Run: headless pygame with SDL's dummy video driver; simulated clock (each Clock.tick advances the game by its frame time, no real sleeping); random seed 0; keys injected as events and as key.get_pressed() state; no mouse input.
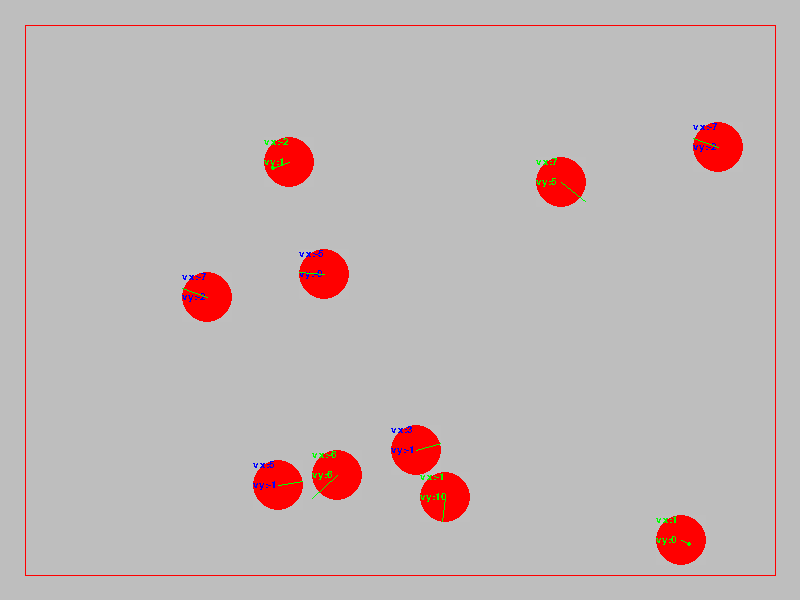
Frame 1 of 4 · flips 1–60 · no input
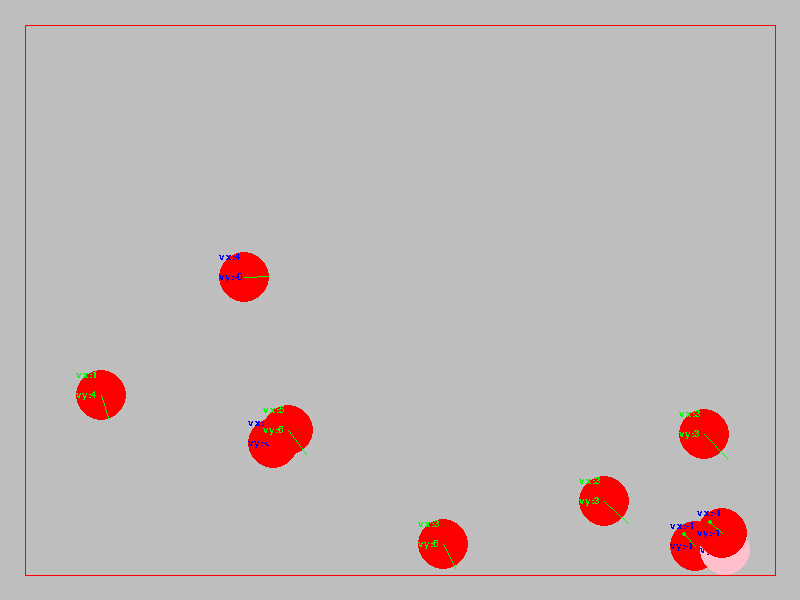
Frame 2 of 4 · flips 61–180 · tapped SPACE, RETURN · held RIGHT (→), D
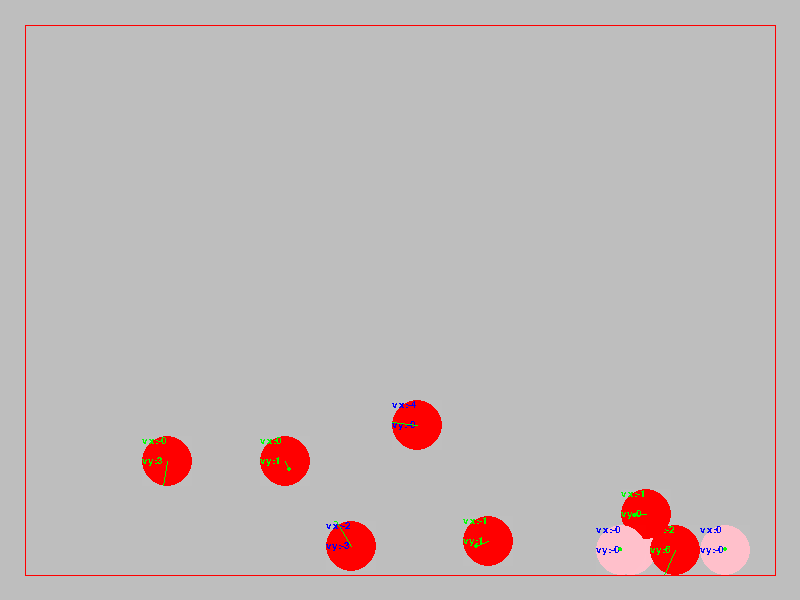
Frame 3 of 4 · flips 181–300 · held DOWN (↓), S
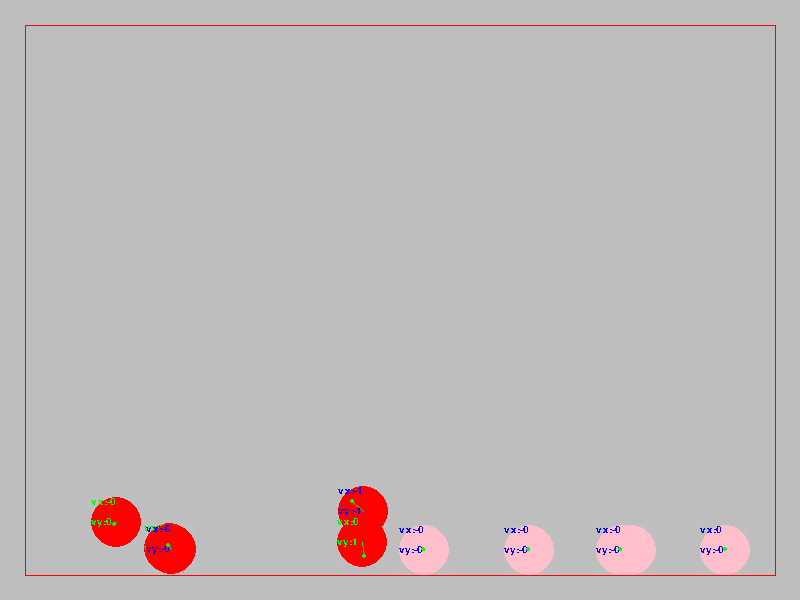
Frame 4 of 4 · flips 301–420 · held LEFT (←), A, UP (↑), W

The pygame program that drew these frames:

#!/usr/bin/env nix-shell
#!nix-shell -i python

from enum import Enum
from random import choice, randint

import pygame as g
import pygame.sprite as s
import pygame.time as t

def center(wh):
    w,h = wh
    return (int(w/2), int(h/2))

def half(f):
    return int(f/2)

SCREEN_WIDTH = 800
SCREEN_HEIGH = 600
SCREEN_SIZE = (SCREEN_WIDTH, SCREEN_HEIGH)
SCREEN_CENTER = center(SCREEN_SIZE)

MARGIN = 25
MARGIN_L = MARGIN
MARGIN_R = SCREEN_WIDTH - MARGIN
MARGIN_T = MARGIN
MARGIN_B = SCREEN_HEIGH - MARGIN

FPS = 60

# debugging utility
def draw_magin(screen):
    g.draw.polygon(screen, 'red',[
       (MARGIN_L,MARGIN_T), (MARGIN_R,MARGIN_T),
       (MARGIN_R,MARGIN_B), (MARGIN_L,MARGIN_B),
      ], 1)

def rand_pos():
    x = randint(MARGIN_L, MARGIN_R)
    y = randint(MARGIN_T, MARGIN_B)
    return x,y

ENTITY_WIDTH = MARGIN * 2
ENTITY_HEIGHT = ENTITY_WIDTH
ENTITY_SIZE = (ENTITY_WIDTH,ENTITY_HEIGHT)
ENTITY_CENTER = center(ENTITY_SIZE)

EntityState = Enum('EntityState', 'STOP MOVE')

def rand_state():
    return choice(list(State))

def rand_dir():
    return choice(list(Direction))

VECTOR_COLOR = 'green'
VECTOR_SCALE = 10

# TODO: draw vectors arrow
def draw_vector(screen, point, value):
    x,y = point
    dx,dy = value
    s = VECTOR_SCALE
    h = (x+dx*s, y+dy*s)
    g.draw.line(screen, VECTOR_COLOR, point, h, 1)
    g.draw.circle(screen, VECTOR_COLOR, h, 2)


class Ball(s.Sprite):
    def __init__(self):
        s.Sprite.__init__(self)
        # NOTE: physics accurateed value my not work as expected
        #       need to investigate more
        self.x, self.y = rand_pos()
        self.vx, self.vy = (randint(-10,10),randint(-10,10))
        self.ax, self.ay = (0,0.1)

        self.image = g.Surface(ENTITY_SIZE, g.SRCALPHA)
        self.rect = self.image.get_rect()
        self.rect.centerx = self.x
        self.rect.centery = self.y

    def update(self, delta_t):
        def is_vzero(v):
            VZ_TSH = 0.1
            return abs(v) < VZ_TSH
        def is_stop():
            return is_vzero(self.vx) and is_vzero(self.vy)

        self.state = EntityState.STOP if is_stop() else EntityState.MOVE

        # NOTE: the microsec (/1000) timestep cause numerical instability
        #       less problem when velocity magnitude is low
        #       current acceleration is hand-tune
        self.vy += self.ay * delta_t / 10
        self.y += self.vy * delta_t / 10
        self.vx += self.ax * delta_t / 10
        self.x += self.vx * delta_t / 10
        # print('ball update', delta_t, self.y, self.vy)

        # floor resistance (when ball is sliding on the floor)
        if is_vzero(self.vy):
            self.vx = self.vx * 0.8

        # check for screen bound and bouncing
        # vertical wall is slipper (less momentum lossed)
        # while horizontal wall have more resistance
        if self.y >= SCREEN_HEIGH - ENTITY_WIDTH:
            self.y = SCREEN_HEIGH - ENTITY_WIDTH
            self.vy = - self.vy * 0.8
        elif self.y <= ENTITY_WIDTH:
            self.y = ENTITY_WIDTH
            self.vy = - self.vy * 0.8

        if self.x <= ENTITY_WIDTH:
            self.x = ENTITY_WIDTH
            self.vx = - self.vx * 0.95
        elif self.x >= SCREEN_WIDTH - ENTITY_WIDTH:
            self.x = SCREEN_WIDTH - ENTITY_WIDTH
            self.vx = - self.vx * 0.95


        font = g.font.SysFont('sans', 15)
        vy_text = font.render(f'vy:{self.vy:.0f}', False,
          'green' if self.vy > 0 else 'blue')
        vx_text = font.render(f'vx:{self.vx:.0f}', False,
          'green' if self.vy > 0 else 'blue')

        half_w = half(ENTITY_WIDTH)
        self.image.fill((255,255,255,1))
        g.draw.circle(self.image, 'red' if self.state == EntityState.MOVE else 'pink',
                ENTITY_CENTER, half_w)
        self.image.blit(vx_text, (0,0))
        self.image.blit(vy_text, (0,20))
        draw_vector(self.image, ENTITY_CENTER, (self.vx,self.vy))
        self.rect.centery = self.y
        self.rect.centerx = self.x

GameState = Enum('GameState', 'QUIT RUN')


class Game(object):
    def __init__(self):
        g.init()
        self.screen = g.display.set_mode(SCREEN_SIZE)
        self.tick_count = 0  # number of timer tick,
                             # use t.get_ticks() for elapse time since init
        self.state = GameState.RUN

    def main_loop(self):
        clock = t.Clock()

        sprites = s.Group()
        for _ in range(10):
            sprites.add(Ball())

        ## timer event every half second
        tme = g.USEREVENT + 1
        t.set_timer(tme, 500)

        # drawing loop
        while self.state == GameState.RUN:
            for event in g.event.get():
                if event.type == g.QUIT:
                    self.state = GameState.QUIT
                    # return
                if event.type == g.KEYDOWN\
                and event.key == g.K_ESCAPE:
                    self.state = GameState.QUIT
                    # return
                if event.type == tme:
                    # print('tick', self.tick_count, t.get_ticks() // 1000)
                    for i in sprites.sprites():
                        if i.state == EntityState.STOP:
                            # print(i.vx, i.vy)
                            i.kill()
                            sprites.add(Ball())
                    self.tick_count += 1

            self.screen.fill('grey')
            draw_magin(self.screen)

            sprites.update(clock.get_time())

            sprites.draw(self.screen)

            g.display.update()


            clock.tick(FPS)

        if self.state == GameState.QUIT:
            g.quit()
            exit()


if __name__ == '__main__':
    print(f'resolution: {SCREEN_SIZE}')
    print(f'frame rate: {FPS} fps')

    game = Game()
    game.main_loop()
